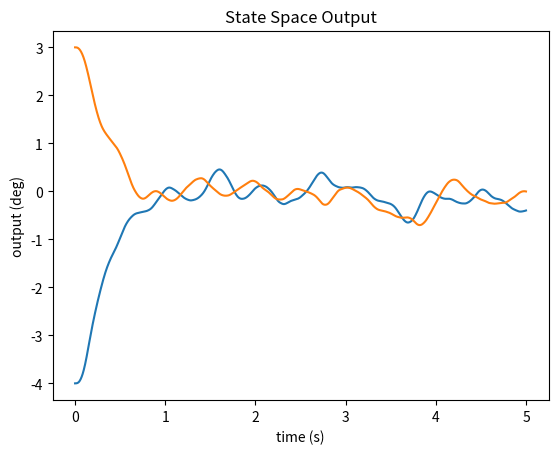

This chart was generated by the following Python code:
"""
A python state space simulation.

Now models the servo speed

Socials:
[redacted]
[redacted]

23/07/2023
"""

import numpy as np
import random
import scipy.linalg
import matplotlib.pyplot as plt

# Time constraints
DT = 0.001 # delta time s
RUN_TIME = 5 # simulation time s

# Hardware constants
I = 0.066 # mass moment of inertia kg.m^2
D = 0.47 # distance from TVC tocenter of mass
F = 1 # force from motor N
SPEED = 1 / (0.13/60) * np.pi / 180 * DT # sec / 60 deg -> rad.s^-1
print(SPEED)

# Position of the servo
servo_pos = np.matrix([[0],
                       [0]], dtype=np.float64)

# Graphing place-holders
GraphX = []
GraphY = []

# State space begining values and setpoint
THETA_X = -4 * np.pi / 180
THETA_DOT_X = 0 * np.pi / 180
THETA_Y = 3 * np.pi / 180
THETA_DOT_Y = 0 * np.pi / 180

# State Space matrices
A = np.matrix([[0, 1, 0, 0],
               [0, 0, 0, 0],
               [0, 0, 0, 1],
               [0, 0, 0, 0]]) # constant state matrix

B = np.matrix([[0, 0],
               [F*D/I, 0],
               [0, 0],
               [0, F*D/I]]) # constant input matrix

Q = np.matrix([[50, 0, 0, 0],
               [0, 4, 0, 0],
               [0, 0, 50, 0],
               [0, 0, 0, 4]]) # "stabalise the system"

R = np.matrix([[1, 0],
               [0, 1]]) # "cost of energy to the system"

x = np.matrix([[THETA_X],
               [THETA_DOT_X],
               [THETA_Y],
               [THETA_DOT_Y]]) # state vector matrix

xf = np.matrix([[0],
                [0],
                [0],
                [0]]) # setpoint matrix

def lqr():
    """
    Returns the optimal values and eigen values for the simulation

    Returns:
        np.array: the optimal results
        np.array: the riccati equation
        np.array: the eigen values
    """

    # solves algebraic riccati equation
    y_prime = np.matrix(scipy.linalg.solve_continuous_are(A, B, Q, R))

    # computes the optimal K value
    k = np.matrix(scipy.linalg.inv(R)*(B.T*y_prime))

    # compute the eigenvalues
    eig_vals = np.linalg.eigvals(A-np.dot(B,k))

    return k, y_prime, eig_vals

# State function
def update_state():
    """
    Updates the state space model - discrete
    This output must then be used in the equation x = x + dt * updated state

    Returns:
        np.array: the change in state
    """

    # updates the state
    x_dot = A * x + B * ( 30 * np.sin(servo_pos/30))

    return x_dot


if __name__ == "__main__":

    GraphOutputX = []
    GraphOutputXRate = []
    GraphOutputY = []
    GraphOutputYRate= []

    # main loop
    for t in range(int(RUN_TIME / DT)):

        # gets optimal gain (K)
        K, S, E = lqr()

        # calculates the error from setpoint
        e = x - xf
        e[0] += random.uniform(-5 * np.pi / 180, 5 * np.pi / 180)
        e[1] += random.uniform(-5 * np.pi / 180, 5 * np.pi / 180)
        e[2] += random.uniform(-5 * np.pi / 180, 5 * np.pi / 180)
        e[3] += random.uniform(-5 * np.pi / 180, 5 * np.pi / 180)

        # calculates optimal output (u)
        u = -K * e

        # update the servo position
        diff = u - servo_pos
        abs_diff = np.abs(diff)
        update_step = np.minimum(SPEED, abs_diff)
        multiplier = np.matrix([[float(update_step[0]), 0],[0, float(update_step[1])]])
        servo_pos += multiplier * np.sign(diff).astype(np.float64)

        # updates the state (x)
        x = x + DT * update_state()

        # appending the graph
        GraphX.append(t * DT)
        GraphOutputX.append(float(x[0]) * 180 / np.pi)
        GraphOutputY.append(float(x[2]) * 180 / np.pi)
        GraphOutputXRate.append(float(x[1]) * 180 / np.pi)
        GraphOutputYRate.append(float(x[3]) * 180 / np.pi)

    # appends plots to be plotted
    GraphY.append(GraphOutputX)
    GraphY.append(GraphOutputY)
    #GraphY.append(GraphOutputXRate)
    #GraphY.append(GraphOutputYRate)

    # outputs optimal gain
    print(K.round(3))

    # plots the matplotlib graph
    for item in GraphY:
        plt.plot(GraphX, item)

    plt.xlabel('time (s)')
    plt.ylabel('output (deg)')
    plt.title('State Space Output')
    plt.show()
